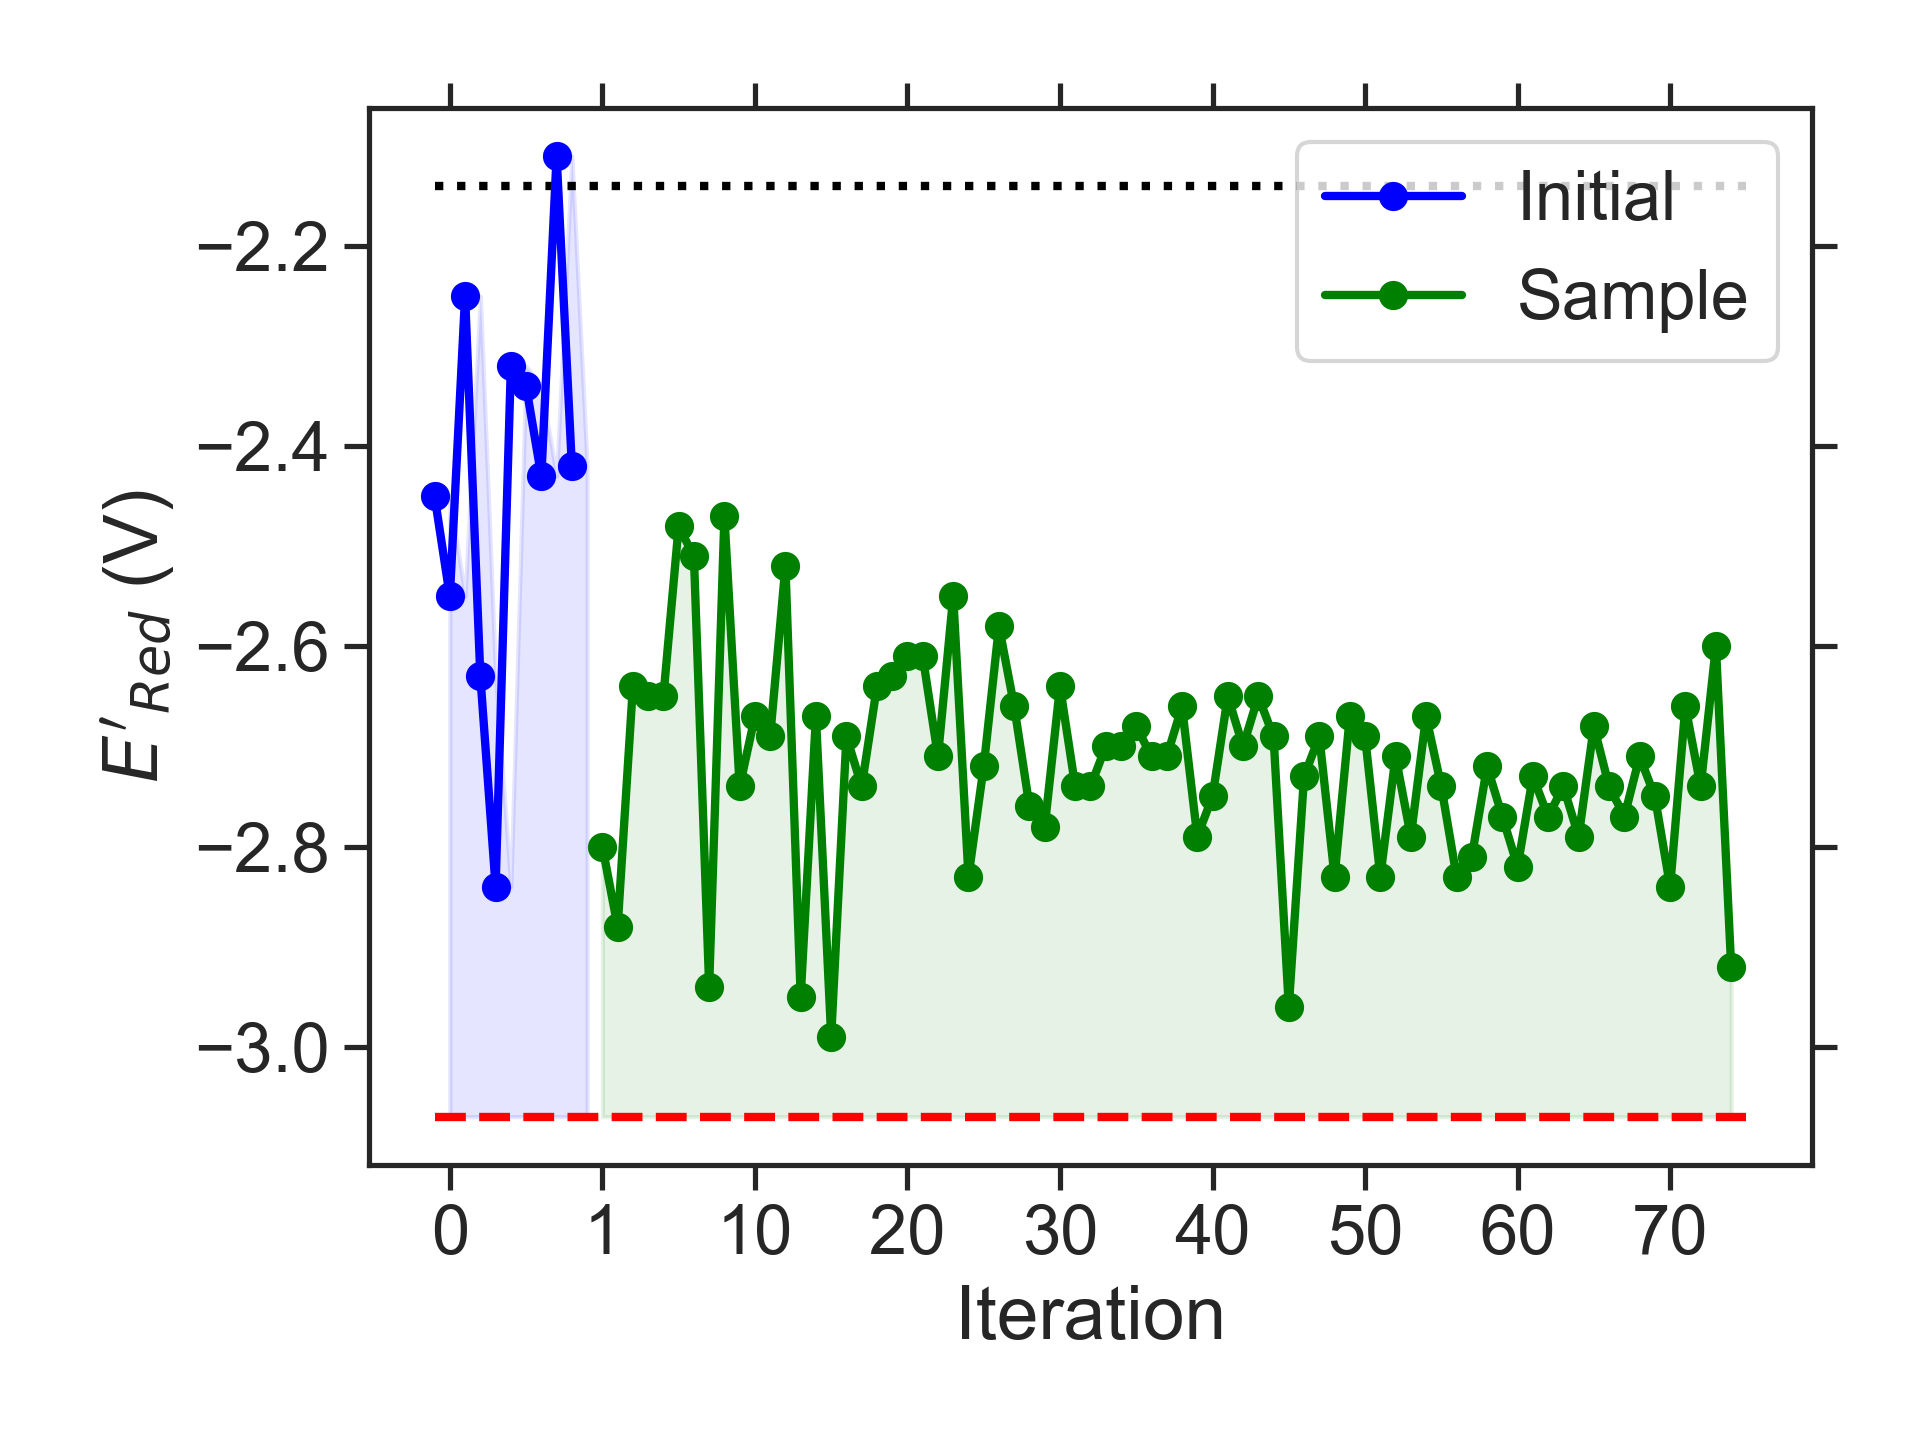

The file beside this chart, header and first rows:
batch, Iteration, SMILES, Ered
initial, 0, Cc1cc2nsnc2c2c1OCC(C)C2, -2.45
initial, 1, CCN1CCN(C)c2c1c(C)c1nsnc1c2C, -2.55
initial, 2, Cc1cc2nsnc2c2c1C(N(C)C)CO2, -2.25
initial, 3, CCCN1CN(C)c2c1cc1nsnc1c2NC(C)C, -2.63
initial, 4, CCN1CN(C(C)C)c2cc3nsnc3c(NC)c21, -2.84
initial, 5, CCc1c2c(c3nsnc3c1C)OCC2, -2.32
initial, 6, CCCNc1cc2c(c3nsnc13)OC(C)C2, -2.34
initial, 7, CCc1c2c(cc3nsnc13)C1CCC2C1, -2.43
initial, 8, [O-]C1=[NH+]c2c(ccc3nsnc23)CCC1, -2.11
initial, 9, CC(C)N1CCCc2c1ccc1nsnc21, -2.42
sample, 1, CCN1CN(C(C)C)c2c1cc1nsnc1c2NC, -2.80
sample, 2, CNc1c2c(c(C(C)C)c3nsnc13)N(C)CN2C, -2.88
sample, 3, CNc1c2c(cc3nsnc13)N(C(C)C)CN2C, -2.64
sample, 4, CCC(C)N1CN(C)c2c1cc1nsnc1c2NC, -2.65
sample, 5, CNc1c2c(c(C)c3nsnc13)N(C(C)C)CN2C, -2.65
sample, 6, CC(C)CNc1c2c(cc3nsnc13)N(C)CN2C, -2.48
sample, 7, CCNc1c2c(cc3nsnc13)N(C(C)C)CN2C, -2.51
sample, 8, CCC(C)N1CN(C)c2cc3nsnc3c(NC)c21, -2.94
sample, 9, CCC(C)N1CN(CC)c2cc3nsnc3c(NC)c21, -2.47
sample, 10, CCNc1c2c(cc3nsnc13)N(C)CN2C(C)C, -2.74
sample, 11, CCN1CN(C)c2c1cc1nsnc1c2NC(C)C, -2.67
sample, 12, CCCN1CN(C)c2c1c(C)c1nsnc1c2NC, -2.69
sample, 13, CCc1c2c(c(NC)c3nsnc13)N(CC)CN2C, -2.52
sample, 14, CNc1c2c(cc3nsnc13)N(C)CN2CC(C)C, -2.95
sample, 15, CCCN1CN(C)c2cc3nsnc3c(NCC)c21, -2.67
sample, 16, CCNc1c2c(cc3nsnc13)N(CC)CN2CC, -2.99
sample, 17, CCCN1CN(CC)c2c1cc1nsnc1c2NC, -2.69
sample, 18, CCCN1CN(CC)c2cc3nsnc3c(NC)c21, -2.74
sample, 19, CCN1CN(CC)c2c1cc1nsnc1c2NC, -2.64
sample, 20, CCCN1CN(C)c2c1cc1nsnc1c2NCC, -2.63
sample, 21, CCN1CN(CC(C)C)c2c1cc1nsnc1c2NC, -2.61
sample, 22, CNc1c2c(cc3nsnc13)N(CC(C)C)CN2C, -2.61
sample, 23, CCOC1N(C)c2cc3nsnc3c(NC)c2N1C, -2.71
sample, 24, CNc1c2c(cc3nsnc13)N(C)CN2CCOC, -2.55
sample, 25, CC(C)Nc1c2c(cc3nsnc13)N(C)CN2C, -2.83
sample, 26, CCNc1c2c(cc3nsnc13)N(CC)CN2C, -2.72
sample, 27, CCCN1CN(C)c2c1cc1nsnc1c2NC, -2.58
sample, 28, CCNc1c2c(cc3nsnc13)N(CC(C)C)CN2C, -2.66
sample, 29, CCCN1CN(C)c2cc3nsnc3c(N(C)C)c21, -2.76
sample, 30, CCN1CN(C)c2c1cc1nsnc1c2N(C)C, -2.78
sample, 31, Cc1c2c(cc3nsnc13)N(C)CN2CCN(C)C, -2.64
sample, 32, CCOC1N(C)c2cc3nsnc3cc2N1C(C)C, -2.74
sample, 33, CCC(C)OC1N(C)c2cc3nsnc3cc2N1C, -2.74
sample, 34, CCCOC1N(C)c2cc3nsnc3cc2N1CC, -2.70
sample, 35, CCOc1c2c(cc3nsnc13)N(C)CN2C(C)C, -2.70
sample, 36, CCN1CN(C)c2c1cc1nsnc1c2OC(C)C, -2.68
sample, 37, CCN1c2cc3nsnc3cc2N(C)C1OC(C)C, -2.71
sample, 38, CCOC1N(C)c2cc3nsnc3cc2N1CC, -2.71
sample, 39, Cc1c2c(cc3nsnc13)N(C)C(OC(C)C)N2C, -2.66
sample, 40, CCC(C)N1CN(C)c2c1cc1nsnc1c2OC, -2.79
sample, 41, CCCCN1c2cc3nsnc3cc2N(C)C1OC, -2.75
sample, 42, COC1N(C(C)C)c2cc3nsnc3cc2N1C(C)C, -2.65
sample, 43, COC1N(C)c2cc3nsnc3cc2N1C(C)C, -2.70
sample, 44, CCCN1c2cc3nsnc3c(C)c2N(C)C1OC, -2.65
sample, 45, COc1c2c(cc3nsnc13)N(C(C)C)CN2C, -2.69
sample, 46, CCN1c2cc3nsnc3cc2N(CC)C1OC, -2.96
sample, 47, CCCN1c2cc3nsnc3cc2N(C)C1OC, -2.73
sample, 48, COCCc1c2c(cc3nsnc13)N(C)CN2C, -2.69
sample, 49, CCN1CN(CCOC)c2c1cc1nsnc1c2C, -2.83
sample, 50, CCCN1CN(C)c2c1c(OC)c1nsnc1c2C, -2.67
... 25 more rows
